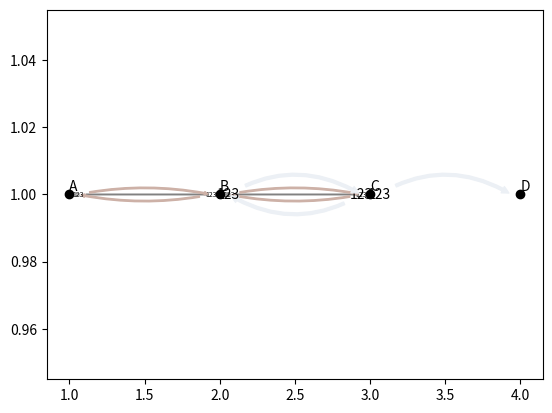

Source code (Python):
import matplotlib.pyplot as plt
from typing import Union, Tuple


class Location:

    def __init__(self, x: float, y: float):
        self.x = x
        self.y = y

    def __call__(self, *args, **kwargs):
        if len(args) == 2:
            self.x = args[0]
            self.y = args[1]

        self.x = kwargs.get("x", None) or self.x
        self.y = kwargs.get("y", None) or self.y

    def __repr__(self):
        return f"Location[{self.x},{self.y}]"

    @property
    def value(self):
        return self.x, self.y


class Point:

    def __init__(self, name: str, location: Union[Location, Tuple], abbreviation: str = None):
        self.name = name
        self.abbreviation = abbreviation
        if self.abbreviation is None:
            self.abbreviation = self.name[:3] if len(self.name > 3) else self.name
        if location is None:
            raise ValueError("location is None")
        elif isinstance(location, Tuple):
            self.location = Location(*location)
        elif isinstance(location, Location):
            self.location = location
        else:
            raise TypeError('location type not support')


class Graph:

    def get_ax(self) -> plt.Axes:
        return plt.subplot(1, 1, 1)

    def __init__(self):
        self.point_list: list[Point] = []
        self.path = []
        self.use_abbreviation = True
        self.ax = self.get_ax()

    def draw_point(self):
        for x in self.point_list:
            point_name = x.abbreviation if self.use_abbreviation else x.name
            # self.ax.text(x.location.x, x.location.y, point_name)
            self.ax.scatter(x.location.x, x.location.y, color='k')
            self.ax.annotate(point_name, xy=x.location.value, xytext=[x.location.x, x.location.y + 0.001])

    def draw_pre_path(self, start: Point, end: Point, rad: float = 0.0, color: str = "#818181", size: int = 2):
        arrowprops = dict(
            color=color,
            arrowstyle="simple",
            connectionstyle="arc3, rad={:.1f}".format(-rad),
            # connectionstyle = "Bar, armA=0.0, armB=0.0, fraction=0.3",
        )
        start, end = self.deal_point(start, end)
        print(arrowprops, start, end)

        self.ax.annotate("123", xy=start.value, xytext=end.value, size=size,va="center", ha="center",
                         arrowprops=arrowprops)

    def deal_point(self, start: Point, end: Point, offset=0.06) -> Tuple[Location, Location]:
        start = Location(*start.location.value)
        end = Location(*end.location.value)
        if start.x < end.x:
            start.x = start.x + offset
            end.x = end.x - offset
        else:
            start.x = start.x - offset
            end.x = end.x + offset
        return end, start


g1 = Graph()
g1.point_list = [Point("Tunable", (1, 1), "A"), Point("cavity_specturm", (2, 1), "B"),
                 Point("qubit_spectrum", (3, 1), "C"), Point("Rabi scan amp", (4, 1), "D")]

g1.draw_point()

g1.draw_pre_path(g1.point_list[0], g1.point_list[1])
g1.draw_pre_path(g1.point_list[1], g1.point_list[2])
g1.draw_pre_path(g1.point_list[2], g1.point_list[1], size=5, color="#cdb1a7", rad=0.1)
g1.draw_pre_path(g1.point_list[1], g1.point_list[0], size=5, color="#cdb1a7", rad=0.1)
g1.draw_pre_path(g1.point_list[0], g1.point_list[1], size=5, color="#cdb1a7", rad=0.1)
g1.draw_pre_path(g1.point_list[1], g1.point_list[2], size=5, color="#cdb1a7", rad=0.1)
g1.draw_pre_path(g1.point_list[2], g1.point_list[1], size=10, color="#ecf0f5", rad=0.3)
g1.draw_pre_path(g1.point_list[1], g1.point_list[2], size=10, color="#ecf0f5", rad=0.3)
g1.draw_pre_path(g1.point_list[2], g1.point_list[3], size=10, color="#ecf0f5", rad=0.3)

plt.show()
